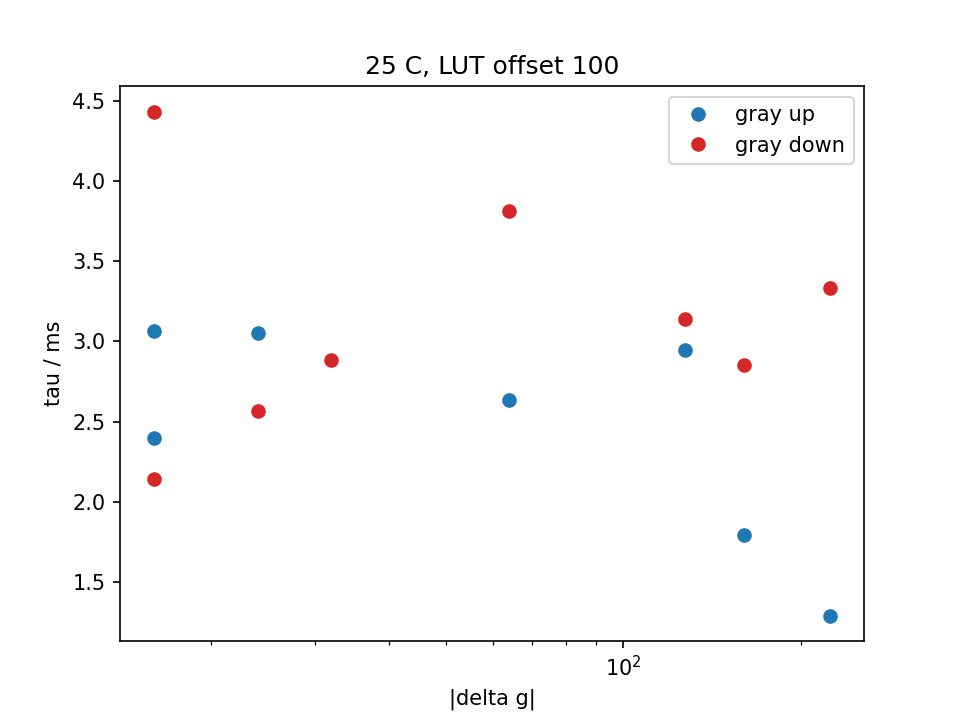

Values plotted in this chart, from the file beside it:
temp_C, lut_offset, n_shots, group, g_from, g_to, dg, direction, tau_ms, dtau_ms, delay_us, t10_90_ms, t0, fit_ok, note, theta_rad, step_V, noise_V, r2, ripple_V, ripple2_V
25, 100, 3, wrap, 16, 240, 224, up, 1.29, 0.01351, -637.3, 1.15, 0.01867, 1, , -2.538, 0.1919, 0.002983, 0.9971, 0.0007031, 0.0009392
25, 100, 3, wrap, 240, 16, -224, down, 3.333, 0.02309, -514.3, 0.4, 0.02772, 1, , -2.669, 0.1876, 0.0009234, 0.9997, 0.0001994, 0.0002553
25, 100, 3, extra, 16, 48, 32, up, 5.246, 11.29, -575, 4.85, 0.03678, 0, tau too long or short, -1.574, 0.02315, 0.0001779, 0.9994, 0.0005848, 0.0005239
25, 100, 3, wrap, 48, 208, 160, up, 1.795, 0.01493, -656.2, 3.1, 0.04583, 1, , -2.552, 0.1876, 0.001505, 0.9994, 0.0003176, 0.000881
25, 100, 3, wrap, 208, 48, -160, down, 2.851, 0.02309, -765.9, 0.4, 0.05488, 1, , -2.404, 0.1894, 0.0004134, 0.9999, 0.0001187, 9.275453918583388e-05
25, 100, 3, extra, 48, 14, -34, down, 4.666, 0.5115, -808.9, 5, 0.06393, 0, tau too long or short, -2.791, 0.09968, 0.0001637, 1, 0.000441, 0.0003736
25, 100, 3, step4@16, 14, 18, 4, up, 2.122, 2.226, -975, 4.8, 0.07299, 0, step too small, 2.303, 0.002386, 7.054078873409908e-05, 0.9866, 0.0003605, 0.0002927
25, 100, 3, step4@16, 18, 14, -4, down, 7.646, 5.457, -819.6, 4.3, 0.08204, 0, step too small, -2.182, 0.01222, 5.741815481436508e-05, 0.9997, 0.0003317, 0.0003009
25, 100, 3, extra, 14, 12, -2, down, 3.06, 1.274, -712.9, 6.149, 0.0911, 0, step too small, -1.064, 0.003148, 6.039435493643299e-05, 0.9958, 0.0003276, 0.0002662
25, 100, 3, step8@16, 12, 20, 8, up, 3.697, 0.4366, -798.9, 5.599, 0.1001, 0, step too small, 3.142, 0.01157, 7.472436088891173e-05, 0.9995, 0.0003694, 0.0003087
25, 100, 3, step8@16, 20, 12, -8, down, 4.348, 5.679, -663.7, 5.549, 0.1092, 0, step too small, -3.088, 0.01053, 8.267477679728724e-05, 0.9993, 0.0003611, 0.0002855
25, 100, 3, extra, 12, 8, -4, down, 2.688, 1.896, -803, 4.85, 0.1183, 0, step too small, -3.139, 0.004362, 6.648645523556673e-05, 0.997, 0.000303, 0.0002366
25, 100, 3, step16@16, 8, 24, 16, up, 3.066, 0.1776, -714.3, 5.499, 0.01882, 1, , -2.998, 0.01757, 9.588863870105757e-05, 0.9997, 0.000356, 0.000313
25, 100, 3, step16@16, 24, 8, -16, down, 4.434, 10.08, -705.3, 5, 0.02787, 1, , -2.911, 0.01854, 0.0001114, 0.9996, 0.0003143, 0.0002588
25, 100, 3, extra, 8, 4, -4, down, 18.61, 225.5, 2688, 5.499, 0.03692, 0, step too small, 1.461, 0.004546, 0.0001427, 0.9916, 0.0002359, 0.0002029
25, 100, 3, step24@16, 4, 28, 24, up, 5.576, 0.6268, -715.6, 5.549, 0.04598, 0, tau too long or short, -2.514, 0.04031, 0.0001254, 0.9999, 0.0003679, 0.0003197
25, 100, 3, step24@16, 28, 4, -24, down, 4.631, 5.896, -689.5, 5.399, 0.05503, 0, tau too long or short, -2.785, 0.02969, 8.0155523530876e-05, 0.9999, 0.0003181, 0.0002516
25, 100, 3, extra, 4, 126, 122, up, 2.823, 0.04757, -735.5, 2.15, 0.06408, 1, , -2.898, 0.1951, 0.0006402, 0.9999, 0.0001801, 0.0001275
25, 100, 3, step4@128, 126, 130, 4, up, 4.718, 2.383, -815.7, 3.55, 0.07314, 0, tau too long or short, -1.643, 0.01544, 0.0001205, 0.9993, 0.0004293, 0.0006392
25, 100, 3, step4@128, 130, 126, -4, down, 16.74, 304.5, 3181, 2.1, 0.08219, 0, step too small, 1.597, 0.004582, 0.0002134, 0.9814, 0.0004925, 0.000624
25, 100, 3, extra, 126, 124, -2, down, 0.9919, 0.2538, -765.9, 3.4, 0.09124, 0, step too small, -0.1088, 0.00155, 0.0001183, 0.9185, 0.0004018, 0.0005707
25, 100, 3, step8@128, 124, 132, 8, up, 5.45, 8.024, -865, 2.95, 0.1003, 0, tau too long or short, -0.6188, 0.01717, 0.0001031, 0.9996, 0.0004636, 0.0006974
25, 100, 3, step8@128, 132, 124, -8, down, 3.245, 6.661, -750.9, 4.2, 0.1094, 0, step too small, -2.824, 0.0111, 9.507027236812809e-05, 0.9991, 0.0004154, 0.0006005
25, 100, 3, extra, 124, 120, -4, down, 1.429, 0.1647, -824.9, 2.1, 0.1184, 0, step too small, -0.09661, 0.003425, 9.913037729152987e-05, 0.9886, 0.0003701, 0.0004714
25, 100, 3, step16@128, 120, 136, 16, up, 2.398, 0.08075, -759.7, 3.55, 0.1275, 1, , -2.692, 0.02263, 0.0001239, 0.9997, 0.0005289, 0.0007364
25, 100, 3, step16@128, 136, 120, -16, down, 2.144, 0.4841, -775, 3, 0.01909, 1, , -2.391, 0.02147, 0.000191, 0.9989, 0.001236, 0.0005319
25, 100, 3, extra, 120, 116, -4, down, 21.54, 275.2, 2580, 2, 0.02815, 0, step too small, 1.844, 0.004073, 0.0001057, 0.9942, 0.0008063, 0.0003711
25, 100, 3, step24@128, 116, 140, 24, up, 3.053, 0.2185, -796.6, 4.3, 0.0372, 1, , -2.326, 0.03666, 0.0002405, 0.9995, 0.001749, 0.0007965
25, 100, 3, step24@128, 140, 116, -24, down, 2.568, 0.9636, -736.1, 4.2, 0.04625, 1, , -2.567, 0.03017, 0.0002453, 0.9991, 0.001089, 0.0004846
25, 100, 3, extra, 116, 48, -68, down, 2.66, 0.04787, -817.7, 5.399, 0.05531, 1, , -2.415, 0.05545, 0.0004383, 0.9995, 0.001312, 0.0003867
25, 100, 3, step32@64, 48, 80, 32, up, 4.893, 0.7487, -715.4, 4.65, 0.06436, 0, tau too long or short, -2.021, 0.04663, 0.0001478, 0.9999, 0.00155, 0.0005072
25, 100, 3, step32@64, 80, 48, -32, down, 2.884, 0.0506, -734.7, 4.65, 0.07341, 1, , -2.504, 0.04989, 9.577866292662835e-05, 1, 0.001653, 0.000491
25, 100, 3, extra, 48, 32, -16, down, 5.538, 2.526, -809.6, 5.499, 0.08247, 0, tau too long or short, 3.065, 0.04721, 0.0001212, 0.9999, 0.00163, 0.0004504
25, 100, 3, step64@64, 32, 96, 64, up, 2.633, 0.07755, -743.5, 4.25, 0.09152, 1, , -3.119, 0.1173, 0.0003355, 0.9999, 0.001315, 0.0004506
25, 100, 3, step64@64, 96, 32, -64, down, 3.814, 0.07678, -738.3, 5.499, 0.1006, 1, , -2.872, 0.1002, 0.0001949, 1, 0.001508, 0.000433
25, 100, 3, extra, 32, 0, -32, down, 4.395, 4.489, -796.2, 4.75, 0.1096, 1, , -2.775, 0.06135, 0.0001983, 0.9999, 0.001039, 0.0002467
25, 100, 3, step127@64, 0, 127, 127, up, 2.946, 0.07776, -732, 2.1, 0.1187, 1, , -2.777, 0.1901, 0.001058, 0.9997, 0.0005317, 0.0001684
25, 100, 3, step127@64, 127, 0, -127, down, 3.142, 0.02847, -814.2, 4.85, 0.1277, 1, , -2.541, 0.1333, 0.0005314, 0.9999, 0.001193, 0.0002914
